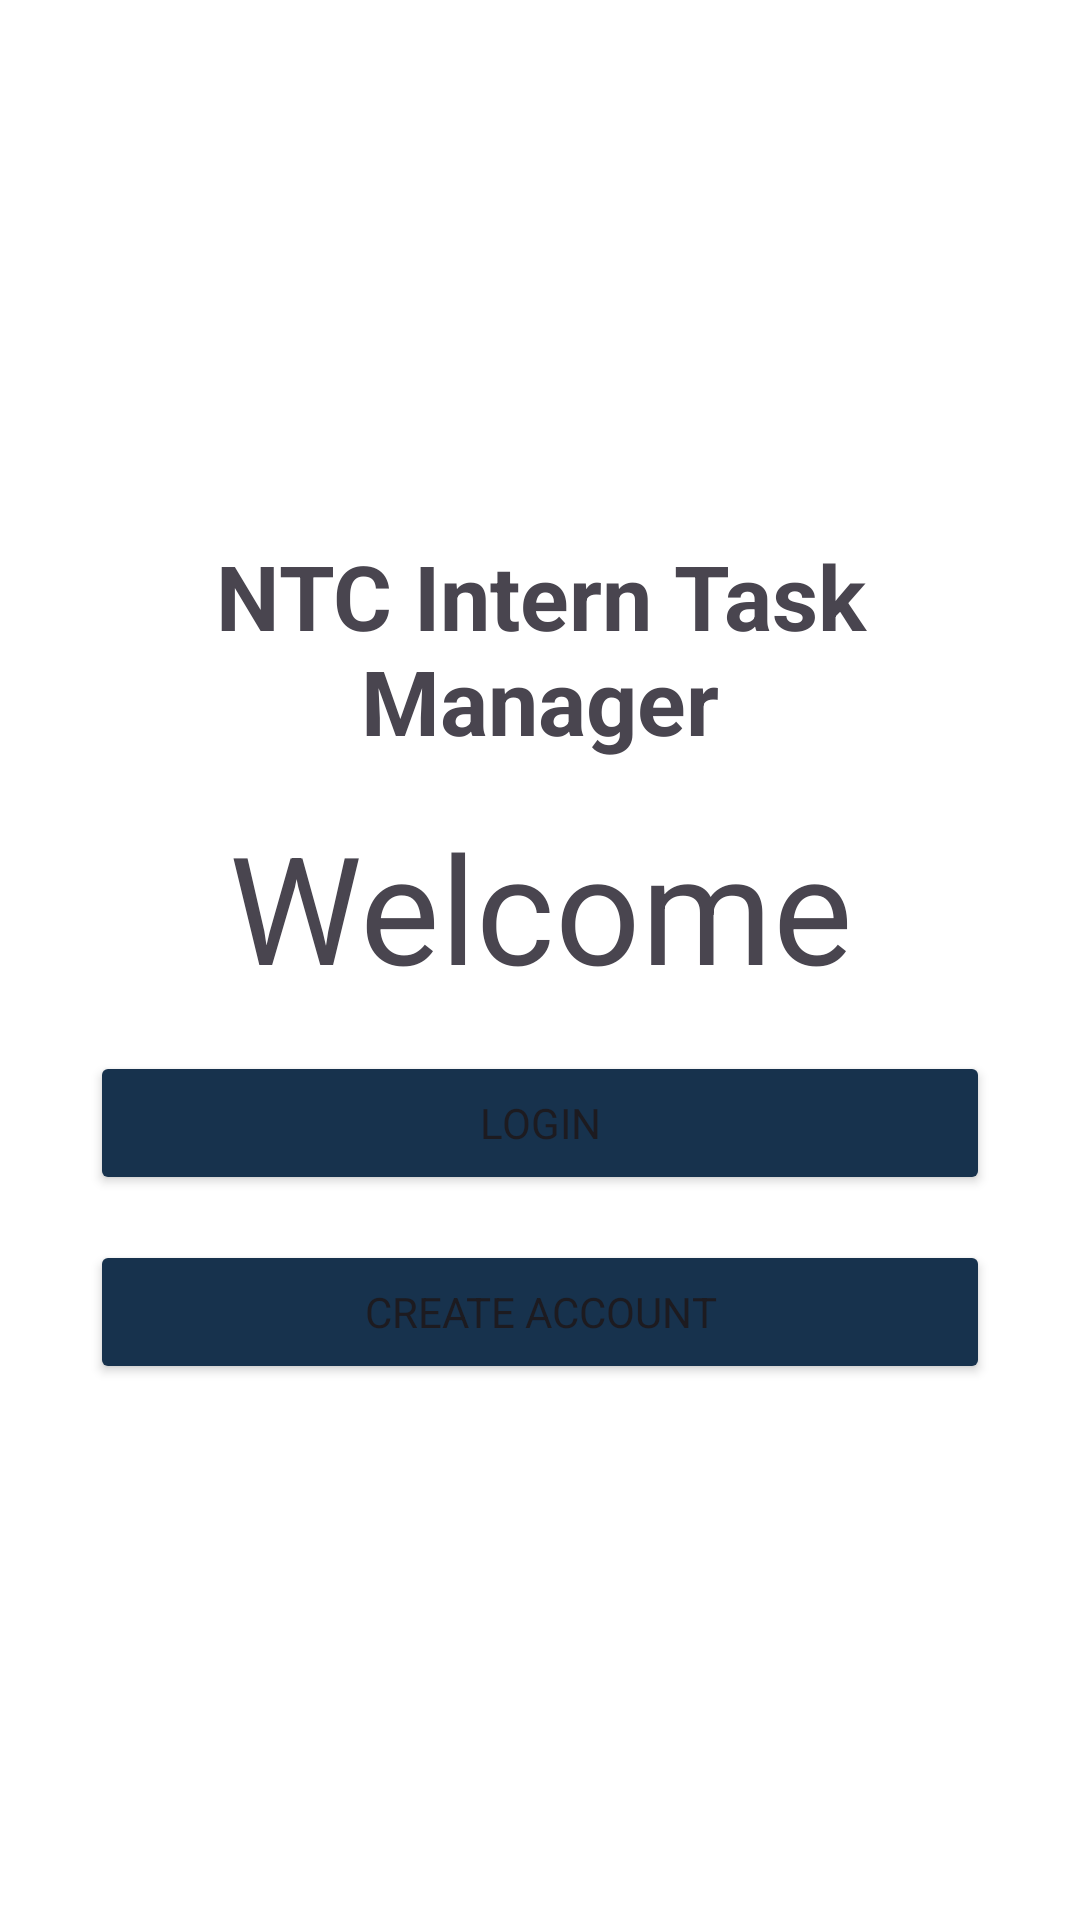

Here is an Android app screen rendered from its layout file. Give the layout XML and the strings, colors and styles it references.
<!-- AndroidManifest.xml: application theme Theme.NTCInterns -->
<!-- res/layout/activity_welcome.xml -->
<?xml version="1.0" encoding="utf-8"?>
<LinearLayout
    xmlns:android="http://schemas.android.com/apk/res/android"
    android:layout_width="match_parent"
    android:layout_height="match_parent"
    android:orientation="vertical"
    android:gravity="center"
    android:padding="30dp"
    android:background="@color/background">

    <TextView
        android:layout_width="match_parent"
        android:layout_height="wrap_content"
        android:text="@string/login_header"
        android:textSize="30sp"
        android:textStyle="bold"
        android:gravity="center"
        android:layout_marginBottom="15dp" />

    <TextView
        android:layout_width="match_parent"
        android:layout_height="wrap_content"
        android:text="@string/welcome_message"
        android:textSize="50sp"
        android:gravity="center"
        android:layout_marginBottom="15dp" />

    <Button
        android:id="@+id/loginButton"
        android:layout_width="match_parent"
        android:layout_height="wrap_content"
        android:text="@string/btn_login"
        android:backgroundTint="@color/ntc_navy"
        android:layout_marginBottom="15dp" />

    <Button
        android:id="@+id/createAccountButton"
        android:layout_width="match_parent"
        android:layout_height="wrap_content"
        android:backgroundTint="@color/ntc_navy"
        android:text="@string/btn_create_account" />

</LinearLayout>
<!-- resources referenced by this layout -->
<resources>
  <color name="background">#FFFFFF</color>
  <color name="ntc_navy">#17324D</color>
  <string name="btn_create_account">CREATE ACCOUNT</string>
  <string name="btn_login">LOGIN</string>
  <string name="login_header">NTC Intern Task Manager</string>
  <string name="welcome_message">Welcome</string>
  <style name="Theme.NTCInterns" parent="Theme.Material3.DayNight.NoActionBar">
  
          <item name="android:fontFamily">sans-serif</item>
  
          <item name="android:windowBackground">@color/background</item>
  
          <item name="android:statusBarColor">@color/ntc_navy</item>
  
          <item name="android:navigationBarColor">@color/white</item>
  
          <item name="android:windowLightStatusBar">false</item>
  
          <item name="colorPrimary">@color/ntc_navy</item>
  
          <item name="colorPrimaryContainer">@color/ntc_blue</item>
  
          <item name="colorSecondary">@color/ntc_blue</item>
  
      </style>
  <color name="white">#FFFFFF</color>
  <color name="ntc_blue">#245B8A</color>
</resources>
